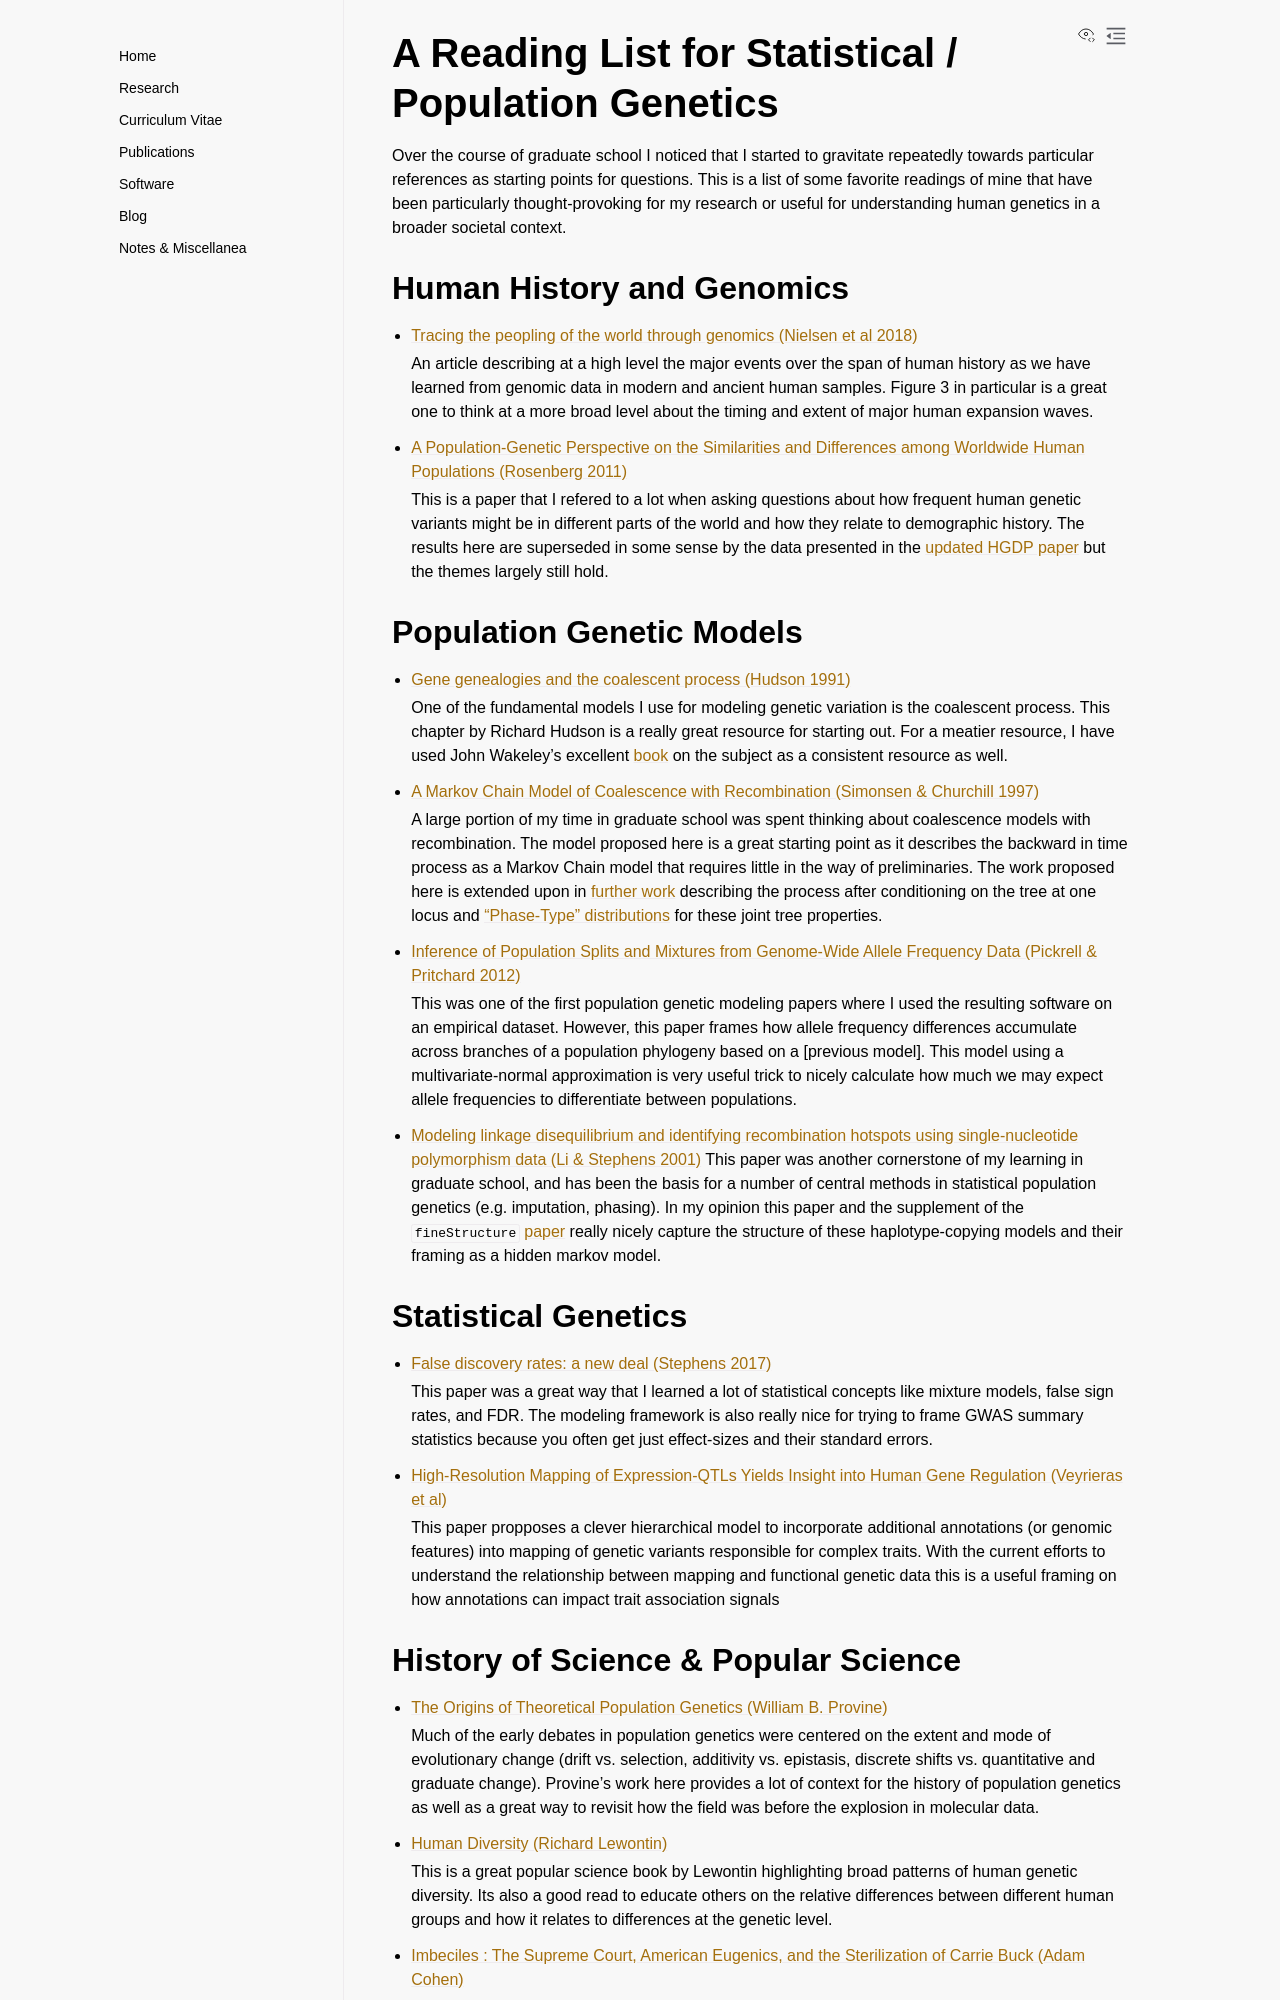

repository: aabiddanda/aabiddanda.github.io · page: blog/2020/2020-04-07-reading-list/index.html · generator: sphinx


# A Reading List for Statistical / Population Genetics

Over the course of graduate school I noticed that I started to gravitate repeatedly towards particular references as starting points for questions. This is a list of some favorite readings of mine that have been particularly thought-provoking for my research or useful for understanding human genetics in a broader societal context. 

## Human History and Genomics

* [Tracing the peopling of the world through genomics (Nielsen et al 2018)](https://www.ncbi.nlm.nih.gov/pubmed/28102248)

  An article describing at a high level the major events over the span of human history as we have learned from genomic data in modern and ancient human samples. Figure 3 in particular is a great one to think at a more broad level about the timing and extent of major human expansion waves. 

* [A Population-Genetic Perspective on the Similarities and Differences among Worldwide Human Populations (Rosenberg 2011)](https://www.ncbi.nlm.nih.gov/pmc/articles/PMC3531797/)
  
  This is a paper that I refered to a lot when asking questions about how frequent human genetic variants might be in different parts of the world and how they relate to demographic history. The results here are superseded in some sense by the data presented in the [updated HGDP paper](https://science.sciencemag.org/content/367/6484/eaay5012) but the themes largely still hold.

## Population Genetic Models

* [Gene genealogies and the coalescent process (Hudson 1991)](http://home.uchicago.edu/rhudson1/popgen356/OxfordSurveysEvolBiol7_1-44.pdf)
  
  One of the fundamental models I use for modeling genetic variation is the coalescent process. This chapter by Richard Hudson is a really great resource for starting out. For a meatier resource, I have used John Wakeley's excellent [book](https://www.amazon.com/Coalescent-Theory-Introduction-John-Wakeley/dp/0974707759 ) on the subject as a consistent resource as well. 


* [A Markov Chain Model of Coalescence with Recombination (Simonsen & Churchill 1997)](https://www.ncbi.nlm.nih.gov/pubmed/9356323)
  
  A large portion of my time in graduate school was spent thinking about coalescence models with recombination. The model proposed here is a great starting point as it describes the backward in time process as a Markov Chain model that requires little in the way of preliminaries. The work proposed here is extended upon in [further work](https://www.ncbi.nlm.nih.gov/pubmed/24486389) describing the process after conditioning on the tree at one locus and ["Phase-Type" distributions](https://www.sciencedirect.com/science/article/pii/S0040580919300140) for these joint tree properties. 

* [Inference of Population Splits and Mixtures from Genome-Wide Allele Frequency Data  (Pickrell & Pritchard 2012)](https://journals.plos.org/plosgenetics/article?id=10.1371/journal.pgen.1002967) 

  This was one of the first population genetic modeling papers where I used the resulting software on an empirical dataset. However, this paper frames how allele frequency differences accumulate across branches of a population phylogeny based on a [previous model]. This model using a multivariate-normal approximation is very useful trick to nicely calculate how much we may expect allele frequencies to differentiate between populations. 

* [Modeling linkage disequilibrium and identifying recombination hotspots using single-nucleotide polymorphism data (Li & Stephens 2001)](https://www.ncbi.nlm.nih.gov/pubmed/14704198)
  This paper was another cornerstone of my learning in graduate school, and has been the basis for a number of central methods in statistical population genetics (e.g. imputation, phasing). In my opinion this paper and the supplement of the `fineStructure` [paper](https://journals.plos.org/plosgenetics/article?id=10.1371/journal.pgen.1002453) really nicely capture the structure of these haplotype-copying models and their framing as a hidden markov model. 
  
## Statistical Genetics

* [False discovery rates: a new deal (Stephens 2017)](https://www.ncbi.nlm.nih.gov/pmc/articles/PMC5379932/)

  This paper was a great way that I learned a lot of statistical concepts like mixture models, false sign rates, and FDR. The modeling framework is also really nice for trying to frame GWAS summary statistics because you often get just effect-sizes and their standard errors. 

* [High-Resolution Mapping of Expression-QTLs Yields Insight into Human Gene Regulation (Veyrieras et al) ](https://journals.plos.org/plosgenetics/article?id=10.1371/journal.pgen.1000214) 

  This paper propposes a clever hierarchical model to incorporate additional annotations (or genomic features) into mapping of genetic variants responsible for complex traits. With the current efforts to understand the relationship between mapping and functional genetic data this is a useful framing on how annotations can impact trait association signals
